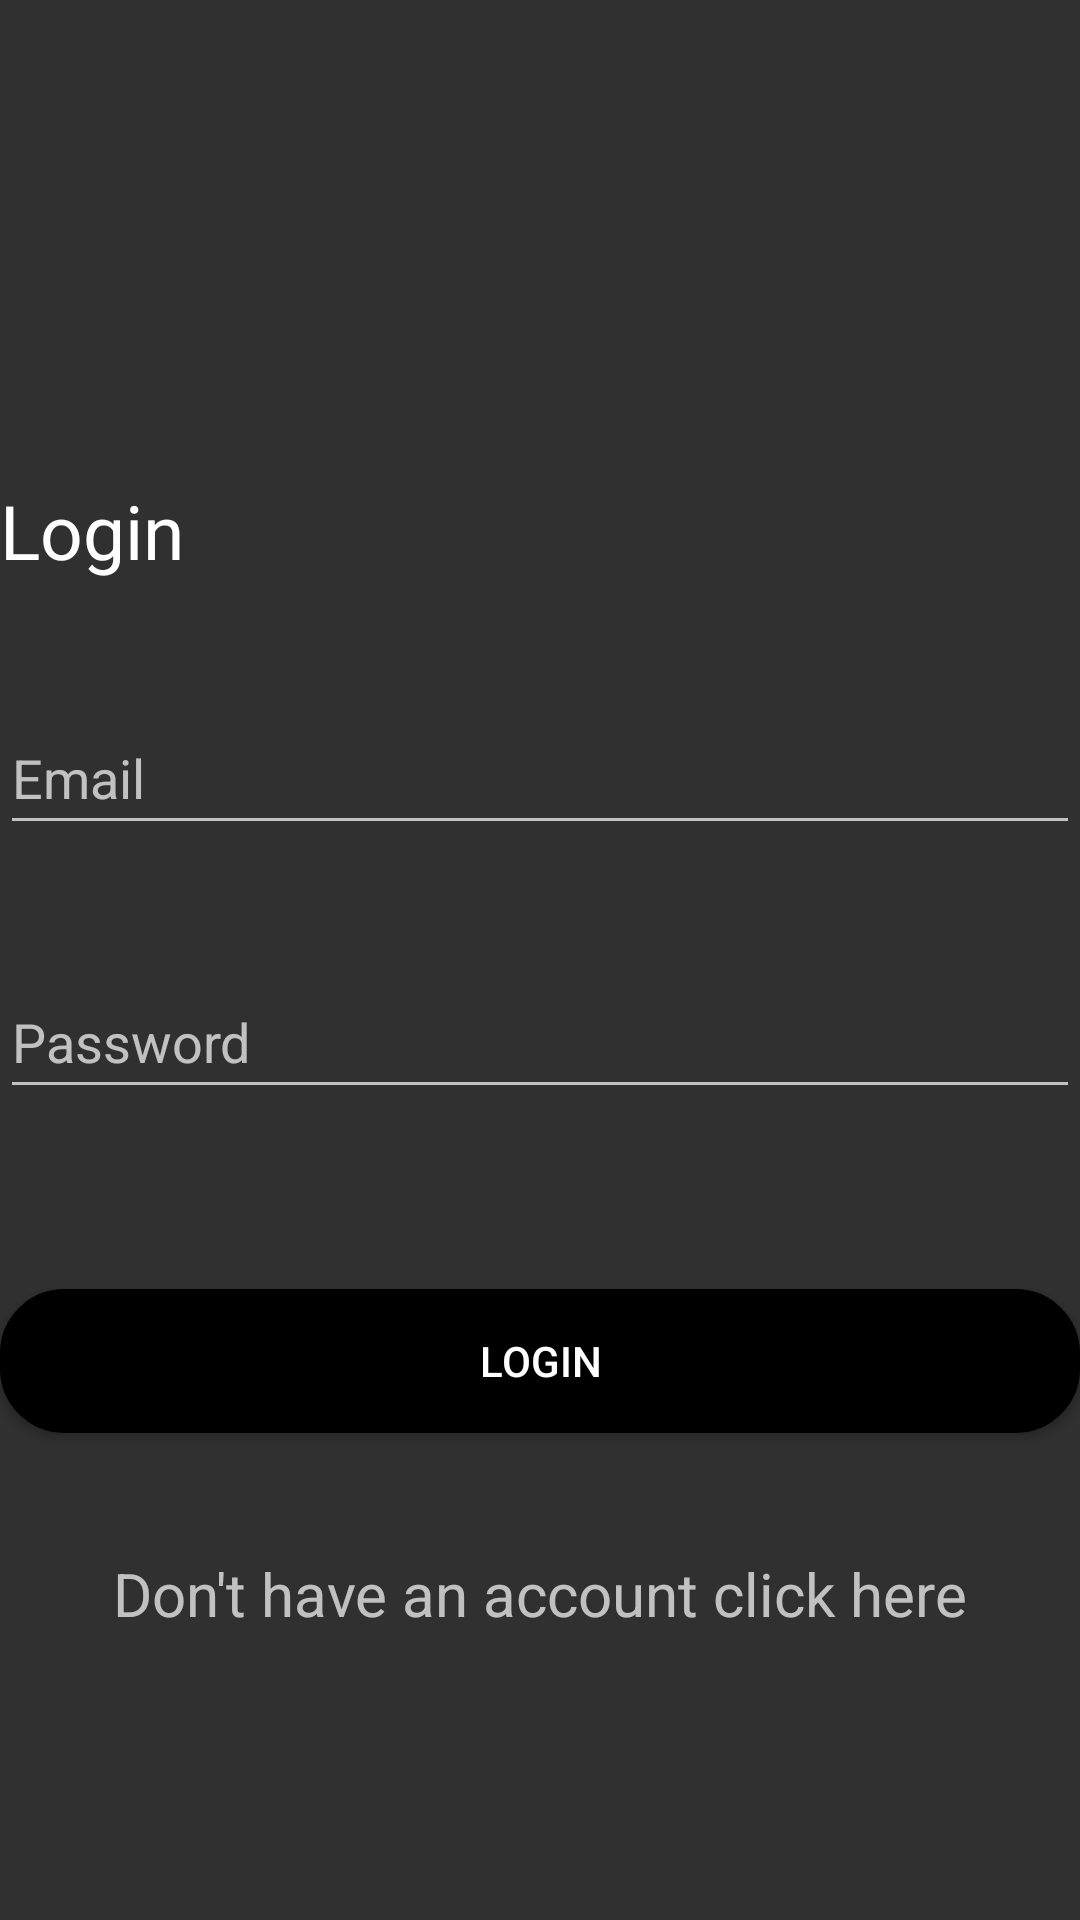

Write the Android layout XML for this screen, with the resource values it uses.
<!-- AndroidManifest.xml: application theme Theme.News -->
<!-- res/layout/activity_login.xml -->
<?xml version="1.0" encoding="utf-8"?>
<androidx.constraintlayout.widget.ConstraintLayout xmlns:android="http://schemas.android.com/apk/res/android"
    xmlns:app="http://schemas.android.com/apk/res-auto"
    xmlns:tools="http://schemas.android.com/tools"
    android:layout_width="match_parent"
    android:layout_margin="30dp"
    android:layout_height="match_parent"
    tools:context=".Login">

    <TextView
        android:id="@+id/textView"
        android:layout_width="match_parent"
        android:layout_height="wrap_content"
        android:layout_marginTop="160dp"
        android:text="Login"
        android:textColor="#FFFFFF"
        android:textSize="25sp"
        app:layout_constraintEnd_toEndOf="parent"
        app:layout_constraintHorizontal_bias="0.498"
        app:layout_constraintStart_toStartOf="parent"
        app:layout_constraintTop_toTopOf="parent" />

    <EditText
        android:id="@+id/editTextTextEmailAddress"
        android:layout_width="match_parent"
        android:layout_height="wrap_content"
        android:layout_marginTop="40dp"
        android:ems="10"
        android:hint="Email"
        android:inputType="textEmailAddress"
        android:minHeight="48dp"
        app:layout_constraintEnd_toEndOf="parent"
        app:layout_constraintStart_toStartOf="parent"
        app:layout_constraintTop_toBottomOf="@+id/textView" />

    <EditText
        android:id="@+id/editTextTextPassword"
        android:layout_width="match_parent"
        android:layout_height="wrap_content"
        android:layout_marginTop="40dp"
        android:ems="10"
        android:hint="Password"
        android:inputType="textPassword"
        android:minHeight="48dp"
        app:layout_constraintEnd_toEndOf="parent"
        app:layout_constraintStart_toStartOf="parent"
        app:layout_constraintTop_toBottomOf="@+id/editTextTextEmailAddress" />

    <Button
        android:id="@+id/button"
        android:layout_width="match_parent"
        android:layout_height="wrap_content"
        android:layout_marginTop="60dp"
        android:background="@drawable/rounded_button"
        android:text="Login"
        android:onClick="Landing"
        app:layout_constraintEnd_toEndOf="parent"
        app:layout_constraintStart_toStartOf="parent"
        app:layout_constraintTop_toBottomOf="@+id/editTextTextPassword" />

    <TextView
        android:id="@+id/textView2"
        android:layout_width="wrap_content"
        android:layout_height="wrap_content"
        android:layout_marginTop="40dp"
        android:clickable="true"
        android:minHeight="48dp"
        android:onClick="register"
        android:text="Don't have an account click here"
        android:textSize="20sp"
        app:layout_constraintEnd_toEndOf="parent"
        app:layout_constraintHorizontal_bias="0.498"
        app:layout_constraintStart_toStartOf="parent"
        app:layout_constraintTop_toBottomOf="@+id/button" />


</androidx.constraintlayout.widget.ConstraintLayout>
<!-- resources referenced by this layout -->
<resources>
  <!-- drawable rounded_button (drawable) -->
  <?xml version="1.0" encoding="utf-8"?>
  <shape android:shape="rectangle"
      xmlns:android="http://schemas.android.com/apk/res/android">
      <solid android:color="@color/black"/>
      <corners android:radius="20dp"/>
      <stroke android:width="3dp"/>
  
  </shape>
  <style name="Theme.News" parent="Theme.AppCompat.NoActionBar">
          
          <item name="colorPrimary">@color/purple_500</item>
          <item name="colorPrimaryVariant">@color/purple_700</item>
          <item name="colorOnPrimary">@color/white</item>
          
          <item name="colorSecondary">@color/teal_200</item>
          <item name="colorSecondaryVariant">@color/teal_700</item>
          <item name="colorOnSecondary">@color/white</item>
          
          <item name="android:statusBarColor" tools:targetApi="l">@color/black</item>
          
      </style>
  <!-- not gathered from this repository: default colours our renderer supplied (Android Studio template values) -->
  <color name="purple_500">#FF6200EE</color>
  <color name="purple_700">#FF3700B3</color>
  <color name="teal_200">#FF03DAC5</color>
  <color name="teal_700">#FF018786</color>
  <color name="black">#FF000000</color>
  <color name="white">#FFFFFFFF</color>
</resources>
